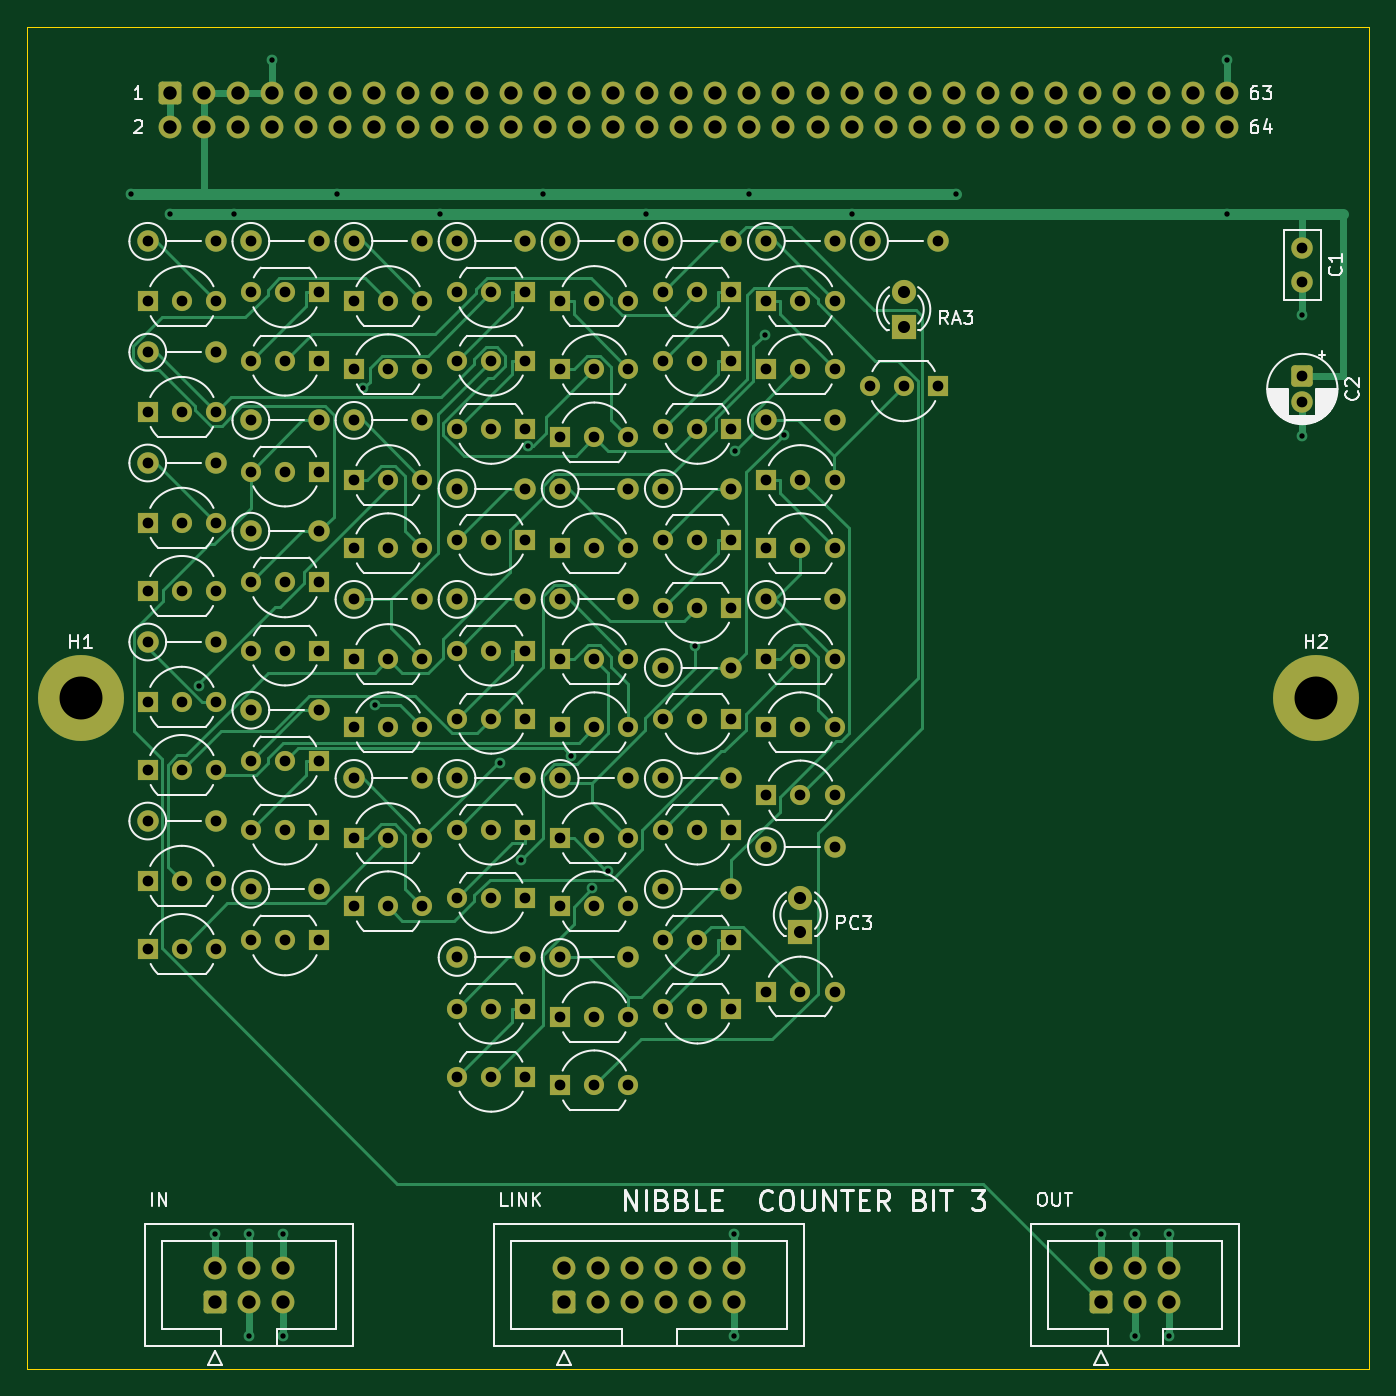
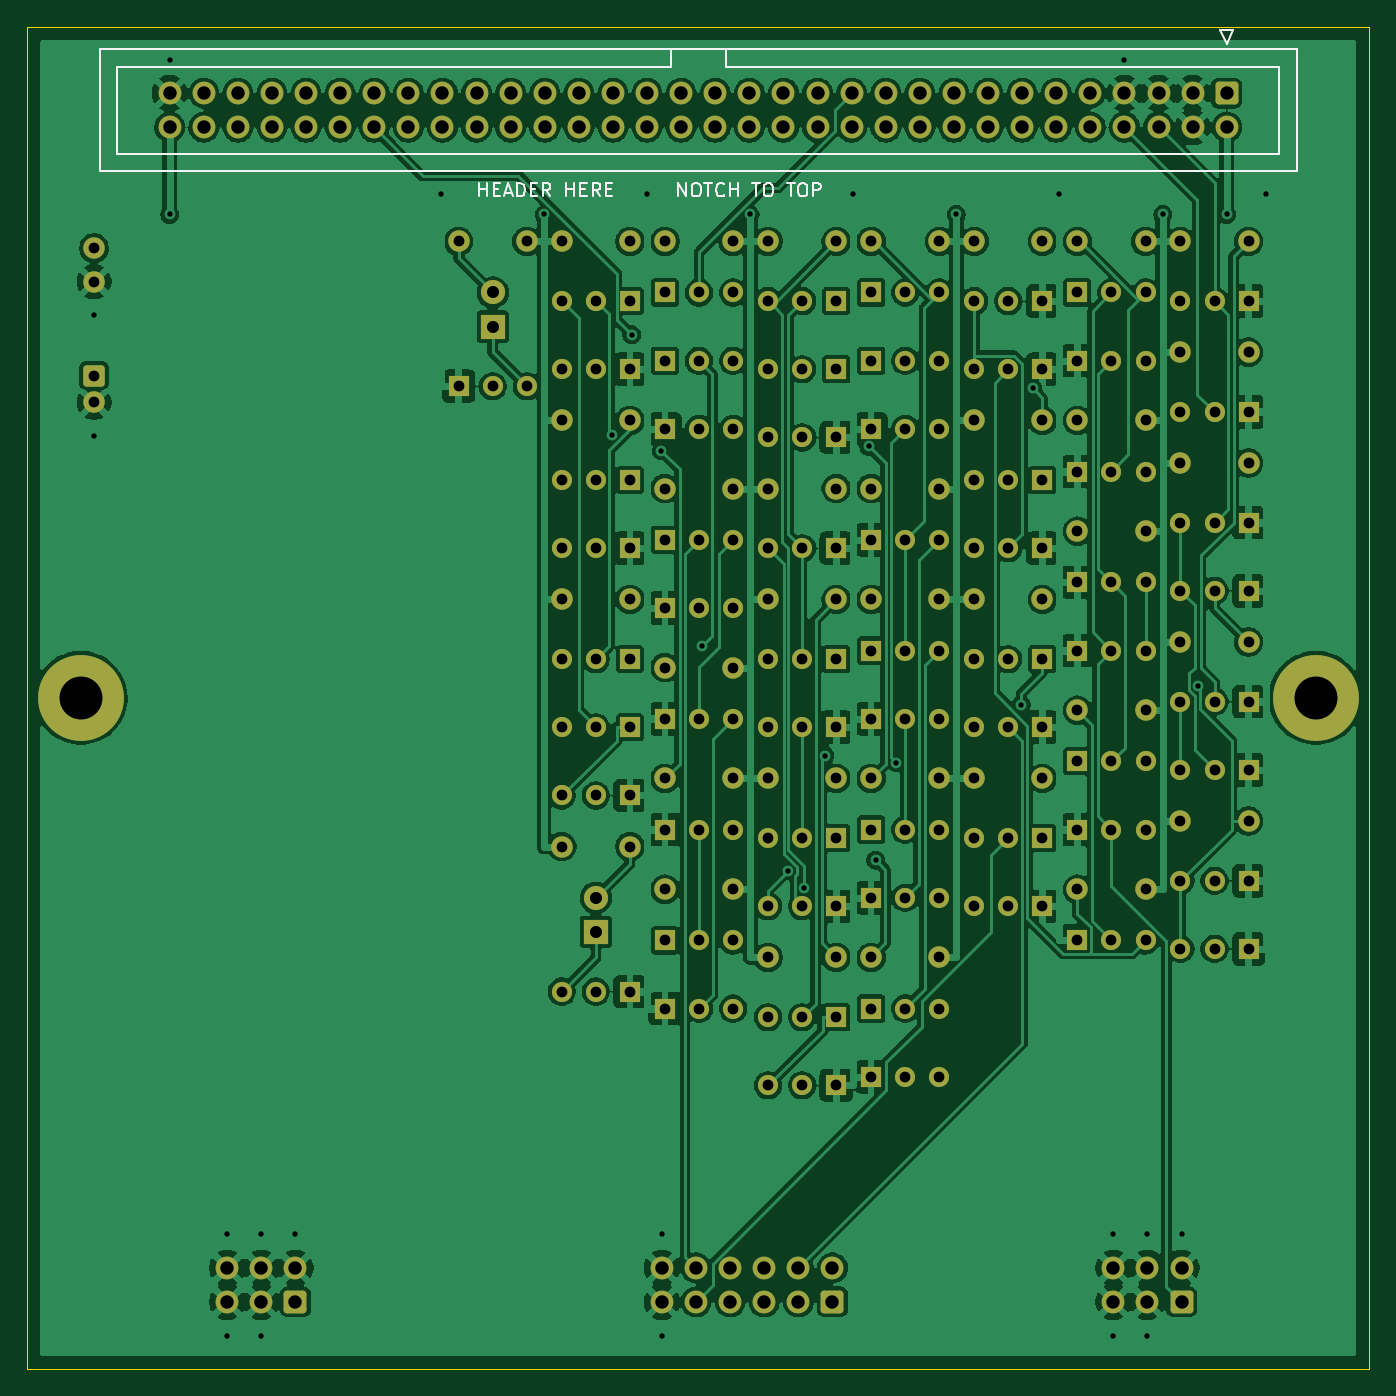
Circuit board: 10 layer files. Board 100.0 x 100.0 mm.
- bottom_copper: ctr3-B_Cu.gbl (348666 bytes)
- bottom_mask: ctr3-B_Mask.gbs (12555 bytes)
- paste: ctr3-B_Paste.gbp (449 bytes)
- bottom_silk: ctr3-B_Silkscreen.gbo (8063 bytes)
- outline: ctr3-Edge_Cuts.gm1 (619 bytes)
- top_copper: ctr3-F_Cu.gtl (42903 bytes)
- top_mask: ctr3-F_Mask.gts (12555 bytes)
- paste: ctr3-F_Paste.gtp (449 bytes)
- top_silk: ctr3-F_Silkscreen.gto (57872 bytes)
- drill: ctr3.drl (5949 bytes)

=== bottom_copper: ctr3-B_Cu.gbl (348666 bytes, source omitted) ===
=== bottom_mask: ctr3-B_Mask.gbs (12555 bytes, source omitted) ===
=== paste: ctr3-B_Paste.gbp ===
%TF.GenerationSoftware,KiCad,Pcbnew,10.0.5*%
%TF.CreationDate,2026-10-01T11:21:29-04:00*%
%TF.ProjectId,ctr3,63747233-2e6b-4696-9361-645f70636258,rev?*%
%TF.SameCoordinates,Original*%
%TF.FileFunction,Paste,Bot*%
%TF.FilePolarity,Positive*%
%FSLAX46Y46*%
G04 Gerber Fmt 4.6, Leading zero omitted, Abs format (unit mm)*
G04 Created by KiCad (PCBNEW 10.0.5) date 2026-10-01 11:21:29*
%MOMM*%
%LPD*%
G01*
G04 APERTURE LIST*
G04 APERTURE END LIST*
M02*

=== bottom_silk: ctr3-B_Silkscreen.gbo (8063 bytes, source omitted) ===
=== outline: ctr3-Edge_Cuts.gm1 ===
%TF.GenerationSoftware,KiCad,Pcbnew,10.0.5*%
%TF.CreationDate,2026-10-01T11:21:29-04:00*%
%TF.ProjectId,ctr3,63747233-2e6b-4696-9361-645f70636258,rev?*%
%TF.SameCoordinates,Original*%
%TF.FileFunction,Profile,NP*%
%FSLAX46Y46*%
G04 Gerber Fmt 4.6, Leading zero omitted, Abs format (unit mm)*
G04 Created by KiCad (PCBNEW 10.0.5) date 2026-10-01 11:21:29*
%MOMM*%
%LPD*%
G01*
G04 APERTURE LIST*
%TA.AperFunction,Profile*%
%ADD10C,0.100000*%
%TD*%
G04 APERTURE END LIST*
D10*
X0Y0D02*
X100000000Y0D01*
X0Y-100000000D02*
X0Y0D01*
X100000000Y0D02*
X100000000Y-100000000D01*
X100000000Y-100000000D02*
X0Y-100000000D01*
M02*

=== top_copper: ctr3-F_Cu.gtl (42903 bytes, source omitted) ===
=== top_mask: ctr3-F_Mask.gts (12555 bytes, source omitted) ===
=== paste: ctr3-F_Paste.gtp ===
%TF.GenerationSoftware,KiCad,Pcbnew,10.0.5*%
%TF.CreationDate,2026-10-01T11:21:29-04:00*%
%TF.ProjectId,ctr3,63747233-2e6b-4696-9361-645f70636258,rev?*%
%TF.SameCoordinates,Original*%
%TF.FileFunction,Paste,Top*%
%TF.FilePolarity,Positive*%
%FSLAX46Y46*%
G04 Gerber Fmt 4.6, Leading zero omitted, Abs format (unit mm)*
G04 Created by KiCad (PCBNEW 10.0.5) date 2026-10-01 11:21:29*
%MOMM*%
%LPD*%
G01*
G04 APERTURE LIST*
G04 APERTURE END LIST*
M02*

=== top_silk: ctr3-F_Silkscreen.gto (57872 bytes, source omitted) ===
=== drill: ctr3.drl (5949 bytes, source omitted) ===
